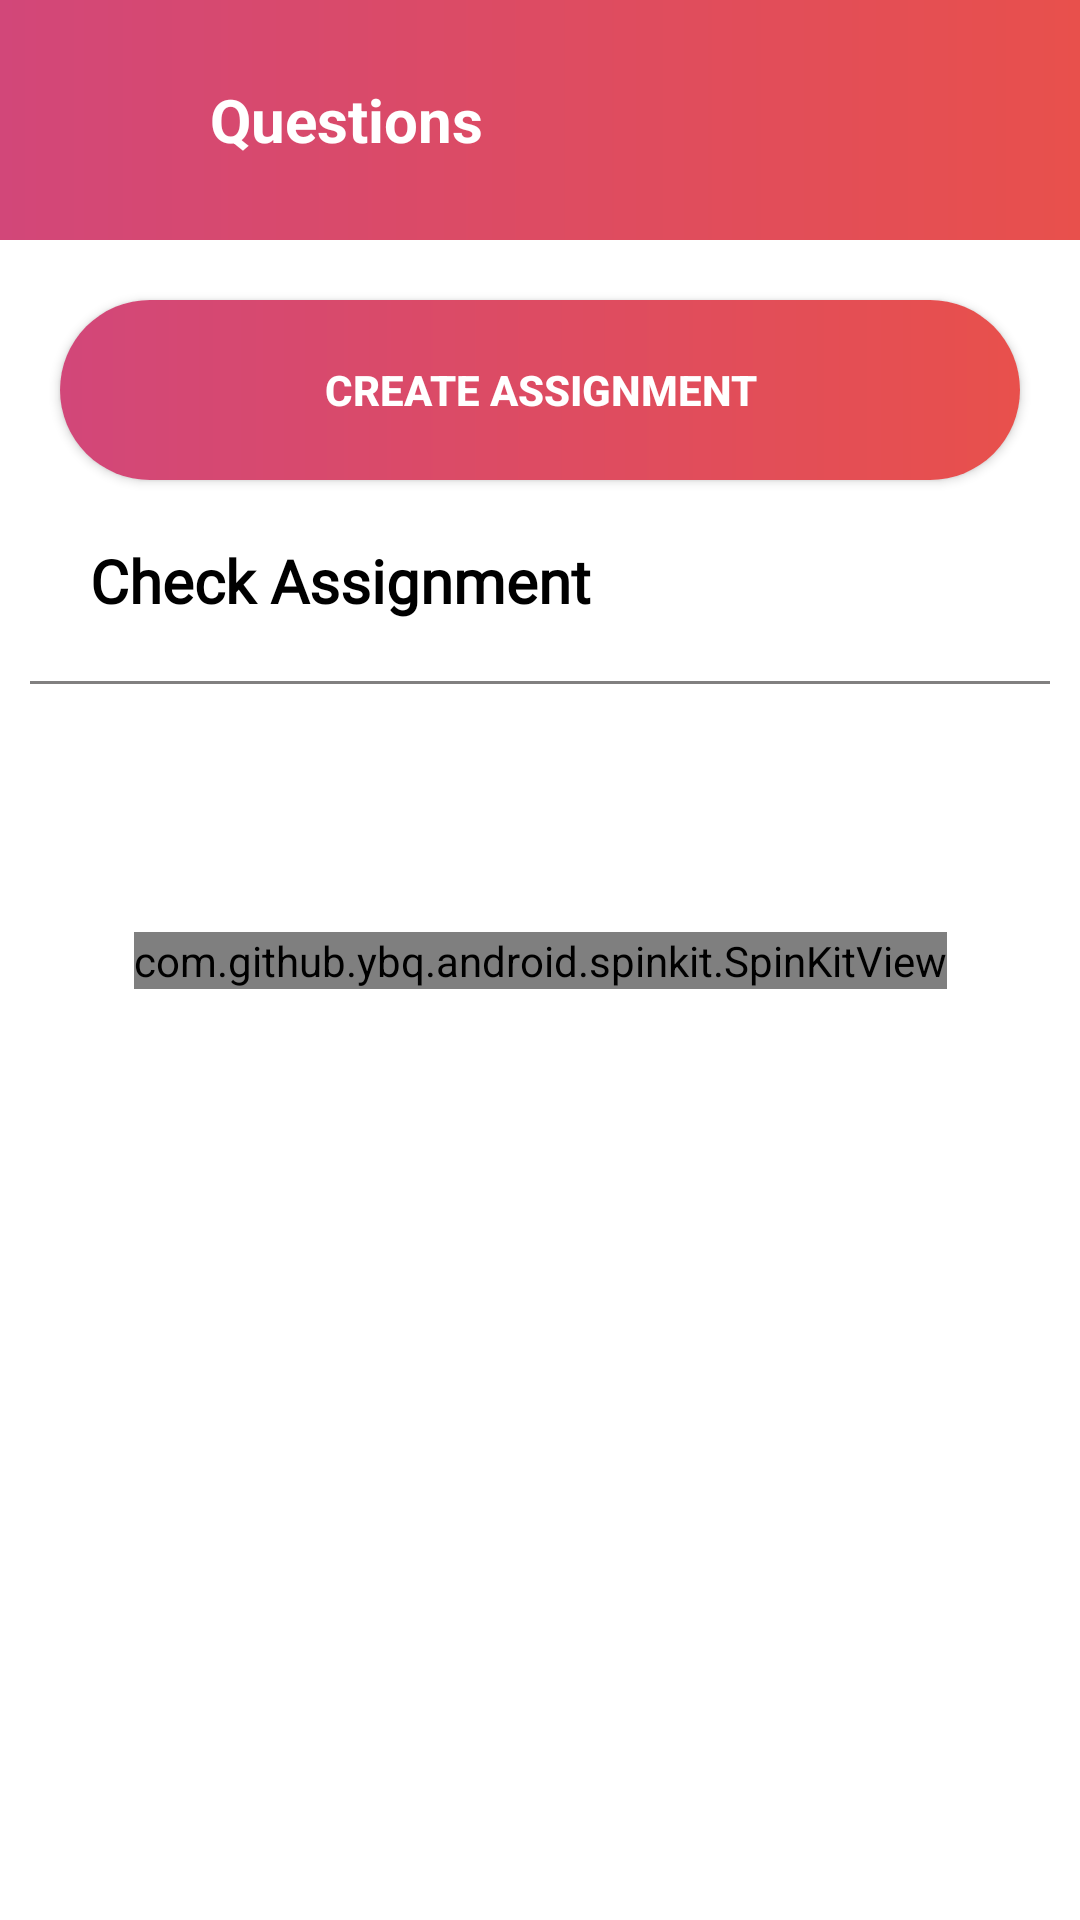

Here is an Android app screen rendered from its layout file. Give the layout XML and the strings, colors and styles it references.
<!-- AndroidManifest.xml: application theme Theme.MyClassRoomFoundation -->
<!-- res/layout/activity_tquestions3.xml -->
<?xml version="1.0" encoding="utf-8"?>
<androidx.constraintlayout.widget.ConstraintLayout xmlns:android="http://schemas.android.com/apk/res/android"
    xmlns:app="http://schemas.android.com/apk/res-auto"
    xmlns:tools="http://schemas.android.com/tools"
    android:layout_width="match_parent"
    android:layout_height="match_parent"
    android:background="@color/white"
    tools:context=".tQuestions">

    <TextView
        android:id="@+id/t1"
        android:layout_width="wrap_content"
        android:layout_height="wrap_content"
        android:text="No Assignments"
        android:textColor="#817F7F"
        android:textSize="18sp"
        android:visibility="gone"
        app:layout_constraintEnd_toEndOf="parent"
        app:layout_constraintStart_toStartOf="parent"
        app:layout_constraintTop_toTopOf="parent"
        app:layout_constraintBottom_toBottomOf="parent"
        />

    <com.github.ybq.android.spinkit.SpinKitView
        android:id="@+id/progress_bar"
        style="@style/SpinKitView.FadingCircle"
        android:layout_width="wrap_content"
        android:layout_height="wrap_content"
        app:SpinKit_Color="@color/black"
        app:layout_constraintTop_toTopOf="parent"
        app:layout_constraintEnd_toEndOf="parent"
        app:layout_constraintStart_toStartOf="parent"
        app:layout_constraintBottom_toBottomOf="parent"
        />

    <ScrollView
        android:layout_width="match_parent"
        android:layout_height="wrap_content"
        app:layout_constraintEnd_toEndOf="parent"
        app:layout_constraintStart_toStartOf="parent"
        app:layout_constraintTop_toTopOf="parent">

        <LinearLayout
            android:layout_width="match_parent"
            android:layout_height="wrap_content"
            android:orientation="vertical">

            <RelativeLayout
                android:layout_width="match_parent"
                android:layout_height="80dp"
                android:background="@drawable/b_background">

                <ImageView
                    android:id="@+id/back"
                    android:layout_width="30dp"
                    android:layout_height="40dp"
                    android:layout_centerVertical="true"
                    android:layout_marginStart="20dp"
                    android:layout_marginEnd="20dp"
                    android:src="@drawable/arrow_back"
                    app:tint="@color/white" />

                <TextView
                    android:layout_width="wrap_content"
                    android:layout_height="wrap_content"
                    android:layout_centerVertical="true"
                    android:layout_toEndOf="@id/back"
                    android:fontFamily="sans-serif"
                    android:text="Questions"
                    android:textColor="@color/white"
                    android:textSize="20sp"
                    android:textStyle="bold" />

            </RelativeLayout>

            <android.widget.Button
                android:id="@+id/create"
                android:layout_width="match_parent"
                android:layout_height="60dp"
                android:text="Create Assignment"
                android:layout_marginStart="20dp"
                android:layout_marginEnd="20dp"
                app:cornerRadius="15dp"
                android:textStyle="bold"
                android:textColor="@color/white"
                android:layout_marginTop="20dp"
                android:background="@drawable/button_background"
                />

            <TextView
                android:layout_width="wrap_content"
                android:layout_height="wrap_content"
                android:layout_marginStart="30dp"
                android:layout_marginTop="20dp"
                android:layout_marginBottom="10dp"
                android:fontFamily="@font/arbutus_slab"
                android:text="Check Assignment"
                android:textColor="@color/black"
                android:textSize="20sp"
                android:textStyle="bold" />

            <RelativeLayout
                android:layout_width="match_parent"
                android:layout_height="1dp"
                android:layout_margin="10dp"
                android:background="#818080"
                />

            <androidx.recyclerview.widget.RecyclerView
                android:id="@+id/q_recyclerview"
                android:layout_width="match_parent"
                android:layout_height="wrap_content"
                tools:listitem="@layout/questions" />


        </LinearLayout>
    </ScrollView>

</androidx.constraintlayout.widget.ConstraintLayout>
<!-- res/layout/questions.xml (included above) -->
<?xml version="1.0" encoding="utf-8"?>
<androidx.constraintlayout.widget.ConstraintLayout xmlns:android="http://schemas.android.com/apk/res/android"
    xmlns:tools="http://schemas.android.com/tools"
    android:layout_width="match_parent"
    android:layout_height="wrap_content"
    android:background="@color/white"
    xmlns:app="http://schemas.android.com/apk/res-auto">

    <androidx.cardview.widget.CardView
        android:layout_width="match_parent"
        android:layout_height="match_parent"
        android:layout_marginStart="24dp"
        android:layout_marginTop="16dp"
        android:layout_marginBottom="10dp"
        android:layout_marginEnd="24dp"
        android:backgroundTint="#ECF9F8"
        android:elevation="50dp"
        app:cardCornerRadius="15dp"
        app:layout_constraintBottom_toBottomOf="parent"
        app:layout_constraintEnd_toEndOf="parent"
        app:layout_constraintStart_toStartOf="parent"
        app:layout_constraintTop_toTopOf="parent">

        <LinearLayout
            android:layout_width="match_parent"
            android:layout_height="match_parent"
            android:orientation="vertical">

            <TextView
                android:id="@+id/question"
                android:layout_width="wrap_content"
                android:layout_height="wrap_content"
                android:layout_marginStart="30dp"
                android:layout_marginTop="10dp"
                android:layout_marginEnd="30dp"
                android:fontFamily="@font/adamina"
                android:text="Q.2. How much of the Heritage of Nepal is to be celebrated in the World Heritage Site?"
                android:textAlignment="textStart"
                android:textColor="@color/black"
                android:textSize="16sp"
                android:textStyle="bold" />

            <TextView
                android:id="@+id/date"
                android:layout_width="wrap_content"
                android:layout_height="wrap_content"
                android:layout_marginStart="30dp"
                android:layout_marginTop="20dp"
                android:layout_marginEnd="30dp"
                android:fontFamily="@font/adamina"
                android:text="Assigned on : 22-09-21"
                android:textAlignment="textStart"
                android:textColor="#828181"
                android:textSize="14sp"
                android:textStyle="bold" />

            <TextView
                android:id="@+id/marks"
                android:layout_width="wrap_content"
                android:layout_height="wrap_content"
                android:layout_marginStart="30dp"
                android:layout_marginTop="10dp"
                android:layout_marginEnd="30dp"
                android:fontFamily="@font/adamina"
                android:text="Full marks : 10"
                android:textAlignment="textStart"
                android:textColor="#828181"
                android:textSize="14sp"
                android:textStyle="bold" />

            <android.widget.Button
                android:id="@+id/view"
                android:layout_width="120dp"
                android:layout_height="wrap_content"
                android:layout_marginStart="30dp"
                android:layout_marginTop="20dp"
                android:layout_marginBottom="20dp"
                android:textColor="@color/white"
                android:background="@drawable/buttons"
                android:text="View" />


        </LinearLayout>


    </androidx.cardview.widget.CardView>
</androidx.constraintlayout.widget.ConstraintLayout>
<!-- resources referenced by this layout -->
<resources>
  <color name="black">#FF000000</color>
  <color name="white">#FFFFFFFF</color>
  <!-- drawable b_background (drawable) -->
  <?xml version="1.0" encoding="utf-8"?>
  <shape xmlns:android="http://schemas.android.com/apk/res/android">
  
      <gradient
  
          android:endColor="#E8504C"
          android:startColor="#D24779" />
  </shape>
  <!-- drawable button_background (drawable) -->
  <?xml version="1.0" encoding="utf-8"?>
  <shape xmlns:android="http://schemas.android.com/apk/res/android">
  
      <corners
          android:radius="30dp"/>
  
      <gradient
          android:endColor="#E8504C"
          android:startColor="#D24779" />
  
  </shape>
  <!-- drawable buttons (drawable) -->
  <?xml version="1.0" encoding="utf-8"?>
  <shape xmlns:android="http://schemas.android.com/apk/res/android">
  
      <corners android:radius="30dp" />
  
      <stroke
          android:width="1dp"
          android:color="@color/white" />
  
      <gradient
          android:endColor="#F85B2A"
          android:startColor="#D0336B" />
  
  </shape>
  <style name="Theme.MyClassRoomFoundation" parent="Theme.MaterialComponents.DayNight.NoActionBar">
          
          <item name="colorPrimary">@color/purple_500</item>
          <item name="colorPrimaryVariant">#000000</item>
          <item name="colorOnPrimary">@color/white</item>
          
          <item name="colorSecondary">@color/teal_200</item>
          <item name="colorSecondaryVariant">@color/teal_700</item>
          <item name="colorOnSecondary">@color/black</item>
          
          <item name="android:statusBarColor" tools:targetApi="l">?attr/colorPrimaryVariant</item>
          
      </style>
  <color name="purple_500">#FF6200EE</color>
  <color name="teal_200">#FF03DAC5</color>
  <color name="teal_700">#FF018786</color>
</resources>
